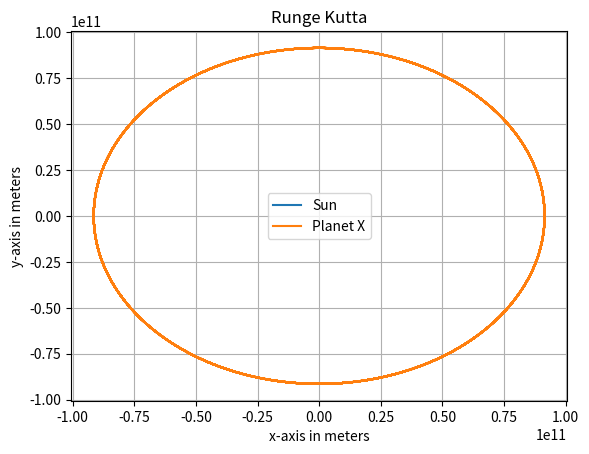

Here is the Python script that generated this plot:
import numpy as np
import matplotlib.pyplot as plt
import time

start_time = time.time() #calculates run time of program


G=6.67430e-11 #m^3 kg^-1 s^2
m_sun=1.98852e30 #kg
m_earth=5.9742e24 #kg
#r=(0.4+(5280/25000))*AU   #part 3
AU=1.495978707e11 #m
day=86400 #s
year=365.25 #days
#r=r*AU
tmax=10*year*day
dt=4000 #losses accuracy quicker for inner planets 

n=2 #number of bodies (including sun)

r= np.full((n,n),0.) # empty array of distance between bodies

name=[]  #an empty array of names for graph legend
m=[]   #an empty array of masses
x=[]    # an empty array of x position 
m.append(m_sun); name.append("Sun");x.append(0) #0     

#m.append(m_earth); name.append("Earth");x.append(1*AU)  #1

m.append(m_earth); name.append("Planet X");x.append((0.4+(5280/25000))*AU)  #1


y=[0]*n
vx=[0.0]*n
vy=[0.0]*n
vtotal=[0]*n

files=[] # an array for making file names same as the associated bodies name

for i in range (n):
    files.append("null")
    files[i]= open(f"{name[i]}.txt","w")
    if i==0 :
        pass
    else:
        vtotal[i]=np.sqrt(G*m_sun/(r[0][i])) #finds inital velocity of all planets
        vy[i]=float(vtotal[i])
        
    for k in range (n):
        r[i][k]=((x[i]-x[k])**2+(y[i]-y[k])**2)**0.5    

def pull(xi,yi,xk,yk,mk):       #function calculates the pull of one body on another
    r=((xi-xk)**2+(yi-yk)**2)**0.5
    sumvx=G*mk*(xk-xi)/(r)**3
    sumvy=G*mk*(yk-yi)/(r)**3
    return sumvx, sumvy         

 
flag=0  #flag to reduce how often data is writen to file hopefully speed up program
ax=[0]*n; ay=[0]*n; avx=[0]*n; avy=[0]*n;
bx=[0]*n; by=[0]*n; bvx=[0]*n; bvy=[0]*n; 
cx=[0]*n; cy=[0]*n; cvx=[0]*n; cvy=[0]*n; 
dx=[0]*n; dy=[0]*n; dvx=[0]*n; dvy=[0]*n;  #Empty lists used in Runge Kutta 

y_old=[0]*n
halfperiod_list=[[]]*n
old_mark=[0]*n


for t in np.arange(dt,tmax,dt):
    if flag==1: #change this to get only 1/flag loops writen to file (doesnt effect estimation)
        flag=0
    for i in range (1,n):
            ax[i]=vx[i] 
            ay[i]=vy[i]   
            sumvx=0
            sumvy=0
            for k in range(n):
                if k==i: pass
                else:
                    a,b=pull(x[i],y[i],x[k],y[k],m[k])
                    sumvx+=a
                    sumvy+=b
            avx[i]=sumvx
            avy[i]=sumvy
            
    for i in range (1,n):        
            bx[i]=vx[i]+dt*(avx[i])/2
            by[i]=vy[i]+dt*(avy[i])/2
            sumvx=0
            sumvy=0
            for k in range(n):
                if k==i: pass
                else:
                    a,b=pull(x[i]+(dt*ax[i]/2),(y[i]+(dt*ay[i]/2)),(x[k]+(dt*ax[k]/2)),(y[k]+(dt*ay[k]/2)),m[k])
                    sumvx+=a
                    sumvy+=b
            bvx[i]=sumvx
            bvy[i]=sumvy
    for i in range (1,n):        
            cx[i]=vx[i]+dt*(bvx[i])/2
            cy[i]=vy[i]+dt*(bvy[i])/2        
            sumvx=0
            sumvy=0
            for k in range(n):
                if k==i: pass
                else:
                    a,b=pull(x[i]+(dt*bx[i]/2),(y[i]+(dt*by[i]/2)),(x[k]+(dt*bx[k]/2)),(y[k]+(dt*by[k]/2)),m[k])
                    sumvx+=a
                    sumvy+=b
            cvx[i]=sumvx
            cvy[i]=sumvy        
                    
    for i in range (1,n):        
            dx[i]=vx[i]+dt*(cvx[i])
            dy[i]=vy[i]+dt*(cvy[i])
            sumvx=0
            sumvy=0
            for k in range(n):
                if k==i: pass
                else:
                    a,b=pull(x[i]+(dt*cx[i]),(y[i]+(dt*cy[i])),(x[k]+(dt*cx[k])),(y[k]+(dt*cy[k])),m[k])
                    sumvx+=a
                    sumvy+=b
            dvx[i]=sumvx
            dvy[i]=sumvy
    for i in range (1,n):        
            x[i]=x[i]+dt*(ax[i]+(2*bx[i])+(2*cx[i])+dx[i])/6
            y[i]=y[i]+dt*(ay[i]+(2*by[i])+(2*cy[i])+dy[i])/6   
            vx[i]=vx[i]+dt*(avx[i]+(2*bvx[i])+(2*cvx[i])+dvx[i])/6
            vy[i]=vy[i]+dt*(avy[i]+(2*bvy[i])+(2*cvy[i])+dvy[i])/6
            if flag==0:   
                files[i].write(str(x[i])+" "+str(y[i])+"\n")
                
                
            if y[i]*y_old[i]<0:#check if the x-axis is crossed
                 halfperiod_mark=t-((y[i]/(y[i]-y_old[i]))*dt)# find approx time x is crossed
                 halfperiod=halfperiod_mark-old_mark[i]
                 halfperiod_list[i]=halfperiod_list[i]+[halfperiod] #list of lists one list per body
                 
                 old_mark[i]=halfperiod_mark
            y_old[i]=y[i] 	#update y_old 
        
     
                
    flag=flag+1       

for i in range(1,n): #sun doesnt need to be measured
    period=2*np.average(halfperiod_list[i])
    standev=2*np.std(halfperiod_list[i])
    print(f"{name[i]}'s period is {period/day} days with a standard deviation of {standev/day} days")
    
    


for i in range (n):
    xplot=[];yplot=[]
    files[i].close()
    for row in open(f"{name[i]}.txt","r"): 
        row = row.split(' ') 
        xplot.append(float(row[0])) 
        yplot.append(float(row[1]))
    plt.plot(xplot,yplot,label=name[i])

plt.title("Runge Kutta") 
plt.xlabel("x-axis in meters")
plt.ylabel("y-axis in meters")
plt.grid()
plt.legend()

print("--- %s seconds ---" % (time.time() - start_time))

# possibly print every hundred iterations to a file to speed thigs up while mentaining
# lower step sizes 

# kirk wood gaps may need to be researched with smaller orbits for effect to be found 
# relatively quickly (still 100s of years )
